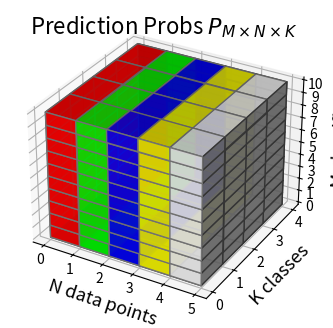
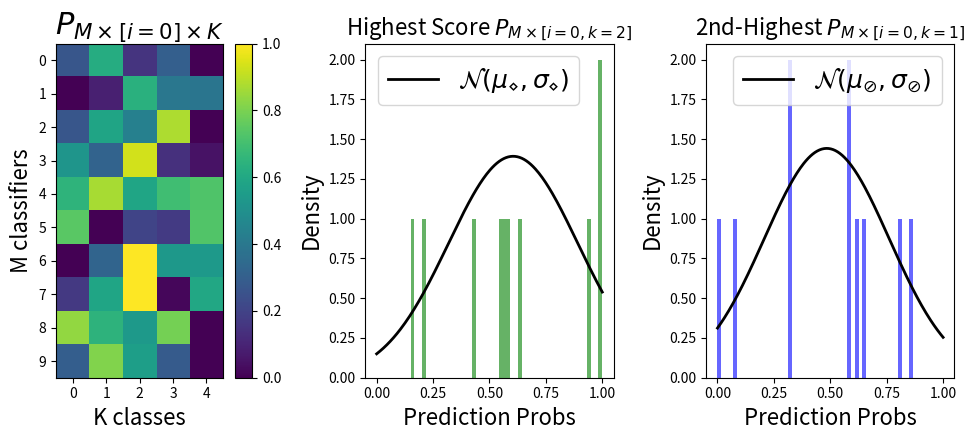

Reproduce these figures in Python, in order.
# -*- coding: utf-8 -*-
"""
Created on Wed May  4 15:38:11 2022

[redacted]
"""

import matplotlib.pyplot as plt
from mpl_toolkits.mplot3d import Axes3D
import numpy as np
import matplotlib.gridspec as gridspec
from scipy.stats import norm
from matplotlib.ticker import MaxNLocator

np.random.seed(1)

# Create axis
axes = [5, 4, 10]
  
# Create Data
data = np.ones(axes, dtype=np.bool)
  
# Controll Tranperency
alpha = 0.9
  
# Control colour
colors = np.empty(axes + [4], dtype=np.float32)
  
colors[0] = [1, 0, 0, alpha]  # red
colors[1] = [0, 1, 0, alpha]  # green
colors[2] = [0, 0, 1, alpha]  # blue
colors[3] = [1, 1, 0, alpha]  # yellow
colors[4] = [1, 1, 1, alpha]  # grey
  
# Plot figure
fig = plt.figure(figsize=(14,4))
ax = fig.add_subplot(111, projection='3d')
  
# Voxels is used to customizations of
# the sizes, positions and colors.
ax.voxels(data, facecolors=colors, edgecolors='grey')


ax.tick_params(axis='both', which='major', pad=-3)
ax.tick_params(axis='x', which='major', pad=-4)
ax.tick_params(axis='y', which='major', pad=-4)
ax.tick_params(axis='z', which='major', pad=-3)

ax.zaxis.set_major_locator(MaxNLocator(integer=True))
ax.xaxis.set_major_locator(MaxNLocator(integer=True))
ax.yaxis.set_major_locator(MaxNLocator(integer=True))


ax.set_xlabel("N data points",fontsize=13,labelpad=-4)
ax.set_ylabel("K classes",fontsize=13,labelpad=-4)
ax.set_zlabel("M classifiers",fontsize=13,labelpad=-3)



#plt.rcParams['axes.titley'] = 1.0    # y is in axes-relative coordinates.
#plt.rcParams['axes.titlepad'] = -4  # pad is in points...

ax.set_title(r"Prediction Probs $P_{M \times N \times K}$",fontsize=16,y=1.0, pad=0)
fig.savefig("3d_prediction_probs.pdf",bbox_inches="tight")


#plt.rcParams['axes.titlepad'] = 1  # pad is in points...


nRow=10
nCol=5


ProbMatrix_rand=np.random.random((nRow,nCol))
#ProbMatrix_rand2=np.random.random((nRow,nCol))

ProbMatrix_rand[:,0]=ProbMatrix_rand[:,0]-0.15
ProbMatrix_rand[:,4]=ProbMatrix_rand[:,4]-0.15
ProbMatrix_rand[:,1]=ProbMatrix_rand[:,1]-0.1
ProbMatrix_rand[:,2]=ProbMatrix_rand[:,2]*1.4+0.15

ProbMatrix_rand=np.clip(ProbMatrix_rand,a_min=0,a_max=1)


fig=plt.figure(figsize=(10,4.5))

gs = gridspec.GridSpec(1, 3, width_ratios=[1,1,1]) 
prob_axis1 = plt.subplot(gs[0])
prob_axis2 = plt.subplot(gs[1])
prob_axis3 = plt.subplot(gs[2])

im=prob_axis1.imshow(ProbMatrix_rand)
prob_axis1.set_xlabel('K classes',fontsize=16)
prob_axis1.set_ylabel('M classifiers',fontsize=16)
prob_axis1.set_title(r"$P_{M \times [i=0] \times K}$",fontsize=22)
prob_axis1.yaxis.set_major_locator(MaxNLocator(integer=True))
prob_axis1.xaxis.set_major_locator(MaxNLocator(integer=True))

fig.colorbar(im, ax=prob_axis1)

#xrange=np.arange(nRow)
xrange=np.linspace(0,1,nRow*20)

#data = np.random.normal(0.5, 1, 20)

data=ProbMatrix_rand[:,2]

# Plotting the histogram.
prob_axis2.hist(data, bins=50, density=False, alpha=0.6, color='g')
#prob_axis2.bar(np.arange(nRow),data)

mu, std = norm.fit(data)
p = norm.pdf(xrange, mu, std)
prob_axis2.plot(xrange, p, 'k', linewidth=2,label="$\mathcal{N}(\mu_{\diamond},\sigma_{\diamond})$")

prob_axis2.set_title(r"Highest Score $P_{M \times [i=0,k=2]}$",fontsize=16)
prob_axis2.set_xlabel("Prediction Probs",fontsize=16)
#prob_axis2.set_ylabel("M classifiers")
prob_axis2.set_ylabel("Density",fontsize=16)
prob_axis2.legend(fontsize=18)





data=ProbMatrix_rand[:,1]
#prob_axis3.bar(np.arange(nRow),data)
prob_axis3.hist(data, bins=50, density=False, alpha=0.6, color='b')


mu, std = norm.fit(data)
p = norm.pdf(xrange, mu, std)
prob_axis3.plot(xrange, p, 'k', linewidth=2,label="$\mathcal{N}(\mu_{\oslash},\sigma_{\oslash})$")


prob_axis3.set_title(r"2nd-Highest $P_{M \times [i=0,k=1]}$",fontsize=16)
prob_axis3.set_xlabel("Prediction Probs",fontsize=16)
#prob_axis3.set_xlabel("M classifiers")
prob_axis3.set_ylabel("Density",fontsize=16)
prob_axis3.legend(fontsize=18)

fig.tight_layout()
fig.savefig("illustration_ttest_1d_histogram.pdf",bbox_inches="tight")

    
    